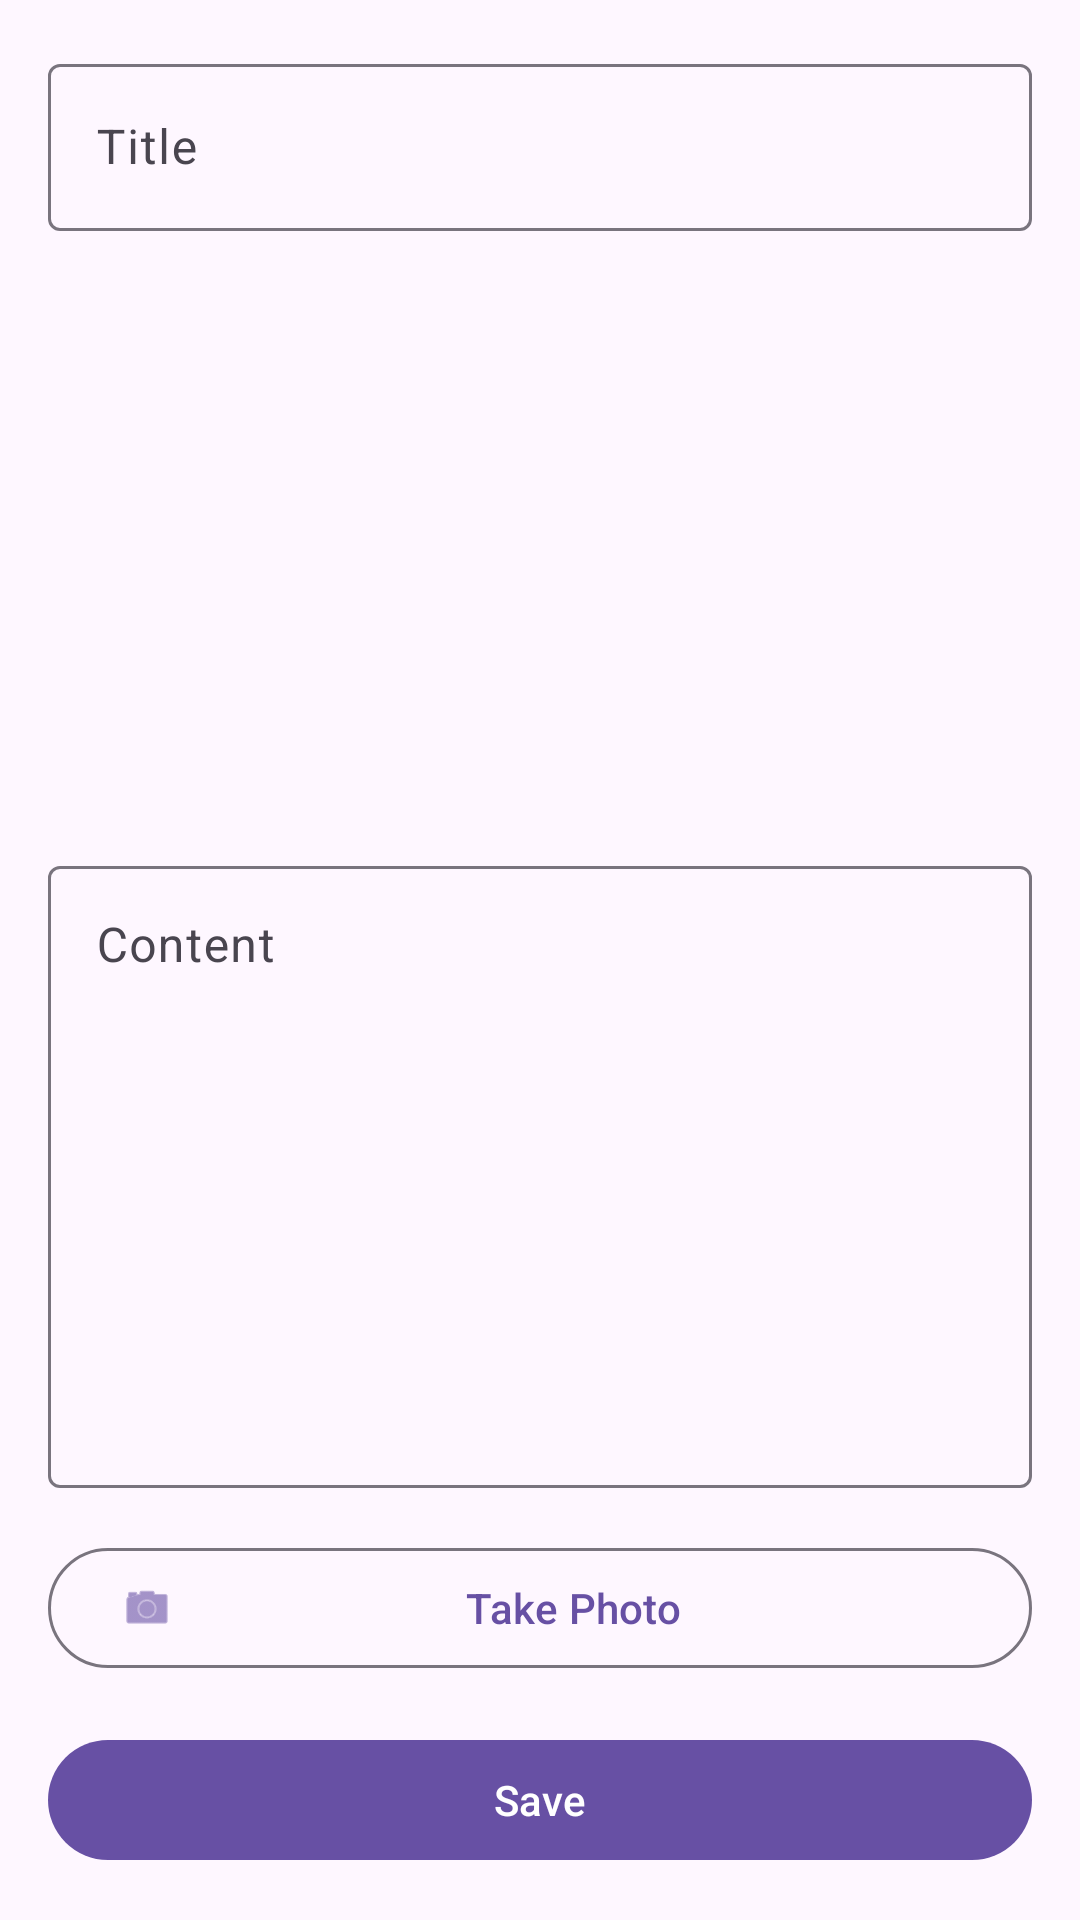

Android layout source for this screen:
<!-- AndroidManifest.xml: application theme Theme.NotesJournal -->
<!-- res/layout/fragment_note_edit.xml -->
<?xml version="1.0" encoding="utf-8"?>
<androidx.constraintlayout.widget.ConstraintLayout xmlns:android="http://schemas.android.com/apk/res/android"
    xmlns:app="http://schemas.android.com/apk/res-auto"
    xmlns:tools="http://schemas.android.com/tools"
    android:layout_width="match_parent"
    android:layout_height="match_parent"
    android:padding="16dp"
    tools:context=".ui.fragment.NoteEditFragment">

    <com.google.android.material.textfield.TextInputLayout
        android:id="@+id/textInputTitle"
        style="@style/Widget.Material3.TextInputLayout.OutlinedBox"
        android:layout_width="0dp"
        android:layout_height="wrap_content"
        android:hint="Title"
        app:layout_constraintEnd_toEndOf="parent"
        app:layout_constraintStart_toStartOf="parent"
        app:layout_constraintTop_toTopOf="parent">

        <com.google.android.material.textfield.TextInputEditText
            android:id="@+id/editTextTitle"
            android:layout_width="match_parent"
            android:layout_height="wrap_content"
            android:inputType="textCapSentences" />

    </com.google.android.material.textfield.TextInputLayout>

    <com.google.android.material.textfield.TextInputLayout
        android:id="@+id/textInputContent"
        style="@style/Widget.Material3.TextInputLayout.OutlinedBox"
        android:layout_width="0dp"
        android:layout_height="0dp"
        android:layout_marginTop="16dp"
        android:hint="Content"
        app:layout_constraintBottom_toTopOf="@+id/imageViewNote"
        app:layout_constraintEnd_toEndOf="parent"
        app:layout_constraintStart_toStartOf="parent"
        app:layout_constraintTop_toBottomOf="@+id/textInputTitle"
        app:layout_constraintVertical_bias="0.0"
        app:layout_constraintHeight_default="percent"
        app:layout_constraintHeight_percent="0.35">

        <com.google.android.material.textfield.TextInputEditText
            android:id="@+id/editTextContent"
            android:layout_width="match_parent"
            android:layout_height="match_parent"
            android:gravity="top"
            android:inputType="textMultiLine|textCapSentences" />

    </com.google.android.material.textfield.TextInputLayout>

    <ImageView
        android:id="@+id/imageViewNote"
        android:layout_width="0dp"
        android:layout_height="150dp"
        android:layout_marginTop="16dp"
        android:scaleType="centerCrop"
        android:visibility="gone"
        android:contentDescription="Note image"
        app:layout_constraintEnd_toEndOf="parent"
        app:layout_constraintStart_toStartOf="parent"
        app:layout_constraintTop_toBottomOf="@+id/textInputContent" />

    <com.google.android.material.button.MaterialButton
        android:id="@+id/buttonCamera"
        style="@style/Widget.Material3.Button.OutlinedButton"
        android:layout_width="0dp"
        android:layout_height="wrap_content"
        android:layout_marginTop="16dp"
        android:text="Take Photo"
        app:icon="@android:drawable/ic_menu_camera"
        app:layout_constraintEnd_toEndOf="parent"
        app:layout_constraintStart_toStartOf="parent"
        app:layout_constraintTop_toBottomOf="@+id/imageViewNote" />

    <com.google.android.material.button.MaterialButton
        android:id="@+id/buttonSave"
        android:layout_width="0dp"
        android:layout_height="wrap_content"
        android:layout_marginTop="16dp"
        android:text="Save"
        app:layout_constraintBottom_toBottomOf="parent"
        app:layout_constraintEnd_toEndOf="parent"
        app:layout_constraintStart_toStartOf="parent"
        app:layout_constraintTop_toBottomOf="@+id/buttonCamera"
        app:layout_constraintVertical_bias="1.0" />

</androidx.constraintlayout.widget.ConstraintLayout>
<!-- resources referenced by this layout -->
<resources>
  <style name="Theme.NotesJournal" parent="Base.Theme.NotesJournal" />
  <style name="Base.Theme.NotesJournal" parent="Theme.Material3.DayNight.NoActionBar">
          
          
      </style>
</resources>
